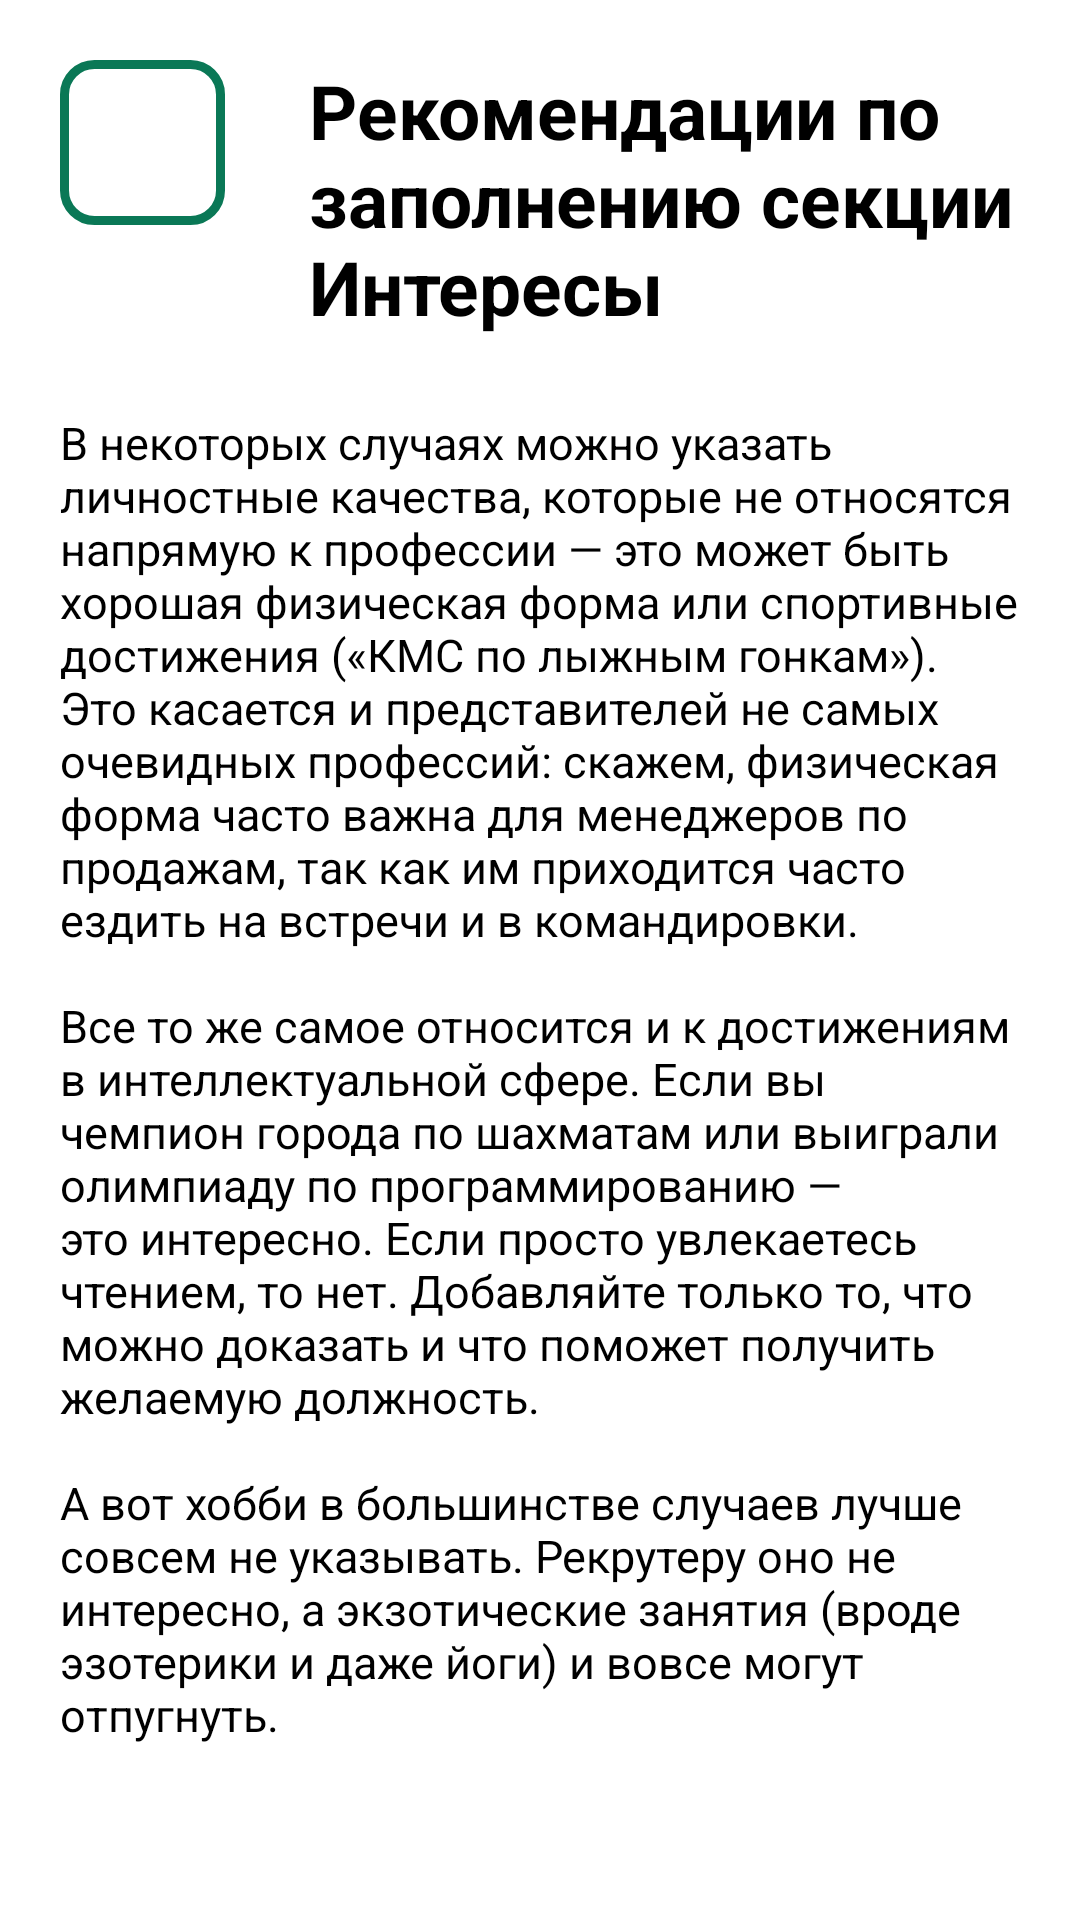

Write the Android layout XML for this screen, with the resource values it uses.
<!-- AndroidManifest.xml: application theme Theme.ResumeBuilder -->
<!-- res/layout/activity_interests_recommendations.xml -->
<?xml version="1.0" encoding="utf-8"?>
<androidx.constraintlayout.widget.ConstraintLayout xmlns:android="http://schemas.android.com/apk/res/android"
    xmlns:app="http://schemas.android.com/apk/res-auto"
    xmlns:tools="http://schemas.android.com/tools"
    android:layout_width="match_parent"
    android:layout_height="match_parent"
    tools:context=".ui.interests.InterestsRecommendationsActivity">
    <ScrollView
        android:layout_width="match_parent"
        android:layout_height="wrap_content">
    <LinearLayout
        android:layout_width="match_parent"
        android:layout_height="match_parent"
        android:orientation="vertical">
        <LinearLayout
            android:layout_width="match_parent"
            android:layout_height="wrap_content"
            android:orientation="horizontal">
            <ImageButton
                android:id="@+id/button_back5"
                android:layout_width="55dp"
                android:layout_height="55dp"
                android:layout_marginTop="20dp"
                android:layout_marginStart="20dp"
                android:background="@drawable/button_save"
                android:scaleType="fitCenter"
                android:paddingRight="6dp"
                android:paddingLeft="6dp"
                android:src="@drawable/icon_back_arrow"/>
            <TextView
                android:layout_width="wrap_content"
                android:layout_height="wrap_content"
                android:layout_marginTop="20dp"
                android:layout_marginStart="28dp"
                android:layout_marginEnd="20dp"
                android:textSize="25dp"
                android:textStyle="bold"
                android:textColor="@color/black"
                android:text="@string/interests_recommendations_tittle"/>

        </LinearLayout>
        <TextView
            android:layout_width="wrap_content"
            android:layout_height="wrap_content"
            android:textColor="@color/black"
            android:layout_marginTop="25dp"
            android:layout_marginStart="20dp"
            android:layout_marginEnd="20dp"
            android:textSize="15dp"
            android:text="@string/interests_recommendations1"/>
        <TextView
            android:layout_width="wrap_content"
            android:layout_height="wrap_content"
            android:textColor="@color/black"
            android:layout_marginTop="15dp"
            android:layout_marginStart="20dp"
            android:layout_marginEnd="20dp"
            android:textSize="15dp"
            android:text="@string/interests_recommendations2"/>
        <TextView
            android:layout_width="wrap_content"
            android:layout_height="wrap_content"
            android:textColor="@color/black"
            android:layout_marginTop="15dp"
            android:layout_marginStart="20dp"
            android:layout_marginEnd="20dp"
            android:textSize="15dp"
            android:text="@string/interests_recommendations3"/>
    </LinearLayout>
    </ScrollView>
</androidx.constraintlayout.widget.ConstraintLayout>
<!-- resources referenced by this layout -->
<resources>
  <color name="black">#FF000000</color>
  <!-- drawable button_save (drawable) -->
  <?xml version="1.0" encoding="utf-8"?>
  <ripple android:color="#0A7856" xmlns:android="http://schemas.android.com/apk/res/android">
      <item>
      <shape android:shape="rectangle">
          <solid android:color="@color/white"/>
          <corners android:radius="10dp" />
          <stroke android:color="#0A7856" android:width="3dp"/>
      </shape>
  </item>
  </ripple>
  <string name="interests_recommendations1"> В некоторых случаях можно указать личностные качества, которые не относятся напрямую к профессии — это может быть хорошая физическая форма или спортивные достижения («КМС по лыжным гонкам»). Это касается и представителей не самых очевидных профессий: скажем, физическая форма часто важна для менеджеров по продажам, так как им приходится часто ездить на встречи и в командировки.</string>
  <string name="interests_recommendations2"> Все то же самое относится и к достижениям в интеллектуальной сфере. Если вы чемпион города по шахматам или выиграли олимпиаду по программированию — это интересно. Если просто увлекаетесь чтением, то нет. Добавляйте только то, что можно доказать и что поможет получить желаемую должность.</string>
  <string name="interests_recommendations3"> А вот хобби в большинстве случаев лучше совсем не указывать. Рекрутеру оно не интересно, а экзотические занятия (вроде эзотерики и даже йоги) и вовсе могут отпугнуть.</string>
  <string name="interests_recommendations_tittle">Рекомендации по заполнению секции Интересы</string>
  <style name="Theme.ResumeBuilder" parent="Theme.MaterialComponents.Light.DarkActionBar">
          
          <item name="colorPrimary">@color/purple_500</item>
          <item name="colorPrimaryVariant">@color/purple_700</item>
          <item name="colorOnPrimary">@color/white</item>
          
          <item name="colorSecondary">@color/teal_200</item>
          <item name="colorSecondaryVariant">@color/teal_700</item>
          <item name="colorOnSecondary">@color/black</item>
          
          <item name="android:statusBarColor">?attr/colorPrimaryVariant</item>
          
      </style>
  <color name="white">#FFFFFFFF</color>
  <color name="purple_500">#E22D2C2E</color>
  <color name="purple_700">#DF2D2C2E</color>
  <color name="teal_200">#FF03DAC5</color>
  <color name="teal_700">#FF018786</color>
</resources>
